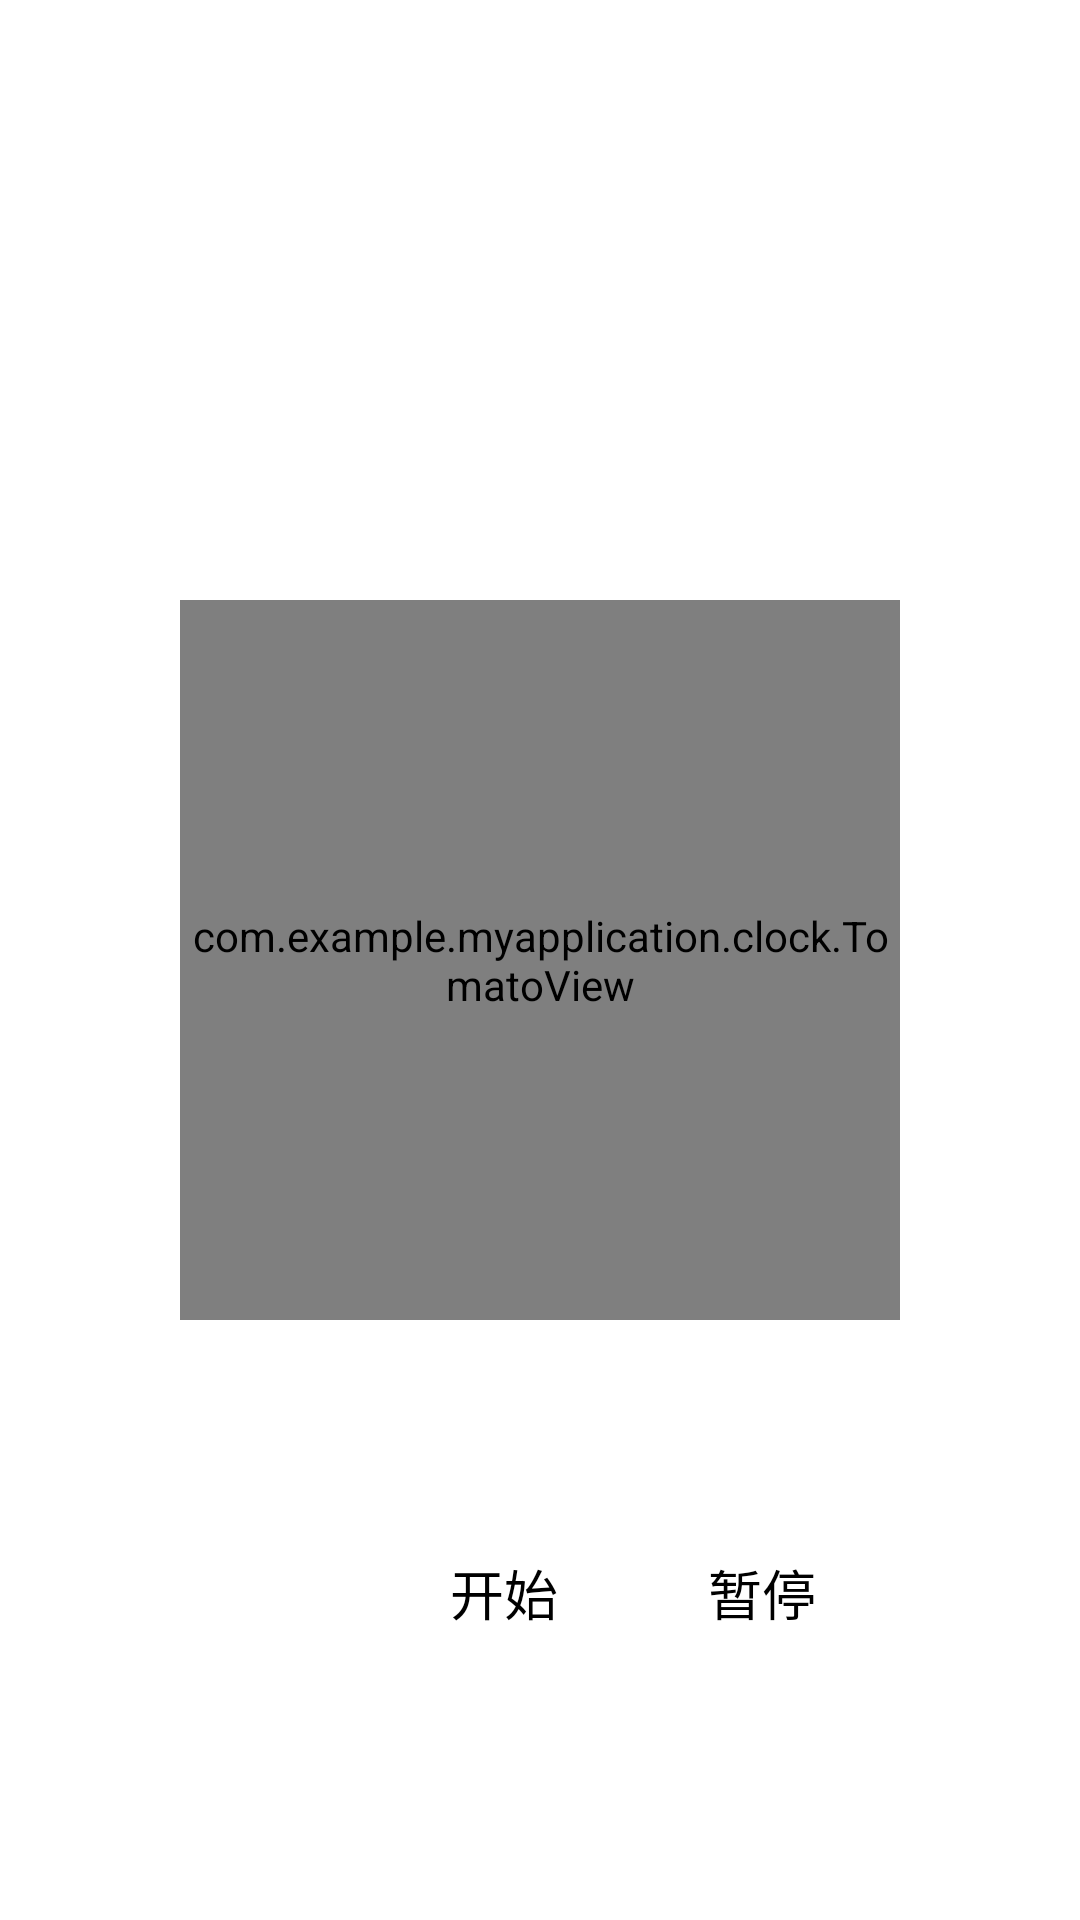

Layout XML and referenced resources for this Android screen:
<!-- AndroidManifest.xml: application theme Theme.MyApplication -->
<!-- res/layout/activity_main2.xml -->
<?xml version="1.0" encoding="utf-8"?>
<RelativeLayout xmlns:android="http://schemas.android.com/apk/res/android"
    xmlns:tools="http://schemas.android.com/tools"
    android:layout_width="match_parent"
    android:layout_height="match_parent"
    tools:context=".noteall.Notelist">

    <com.example.myapplication.clock.TomatoView
        android:id="@+id/clockView"
        android:layout_width="320dp"
        android:layout_height="320dp"
        android:layout_marginVertical="200dp"
        android:layout_marginHorizontal="60dp"
        android:background="@drawable/tomato" />

    <LinearLayout
        android:layout_width="match_parent"
        android:layout_height="match_parent"
        android:layout_alignParentStart="true"
        android:layout_alignParentTop="true"
        android:background="?android:selectableItemBackground"
        android:gravity="bottom"
        android:orientation="horizontal">

        <TextView
            android:id="@+id/tv_start"
            android:layout_width="wrap_content"
            android:layout_height="wrap_content"
            android:layout_alignParentBottom="true"
            android:layout_centerHorizontal="true"
            android:layout_centerVertical="true"
            android:layout_marginLeft="150dp"
            android:layout_marginBottom="48dp"
            android:text="@string/start"
            android:textColor="@android:color/black"
            android:textSize="18sp" />

        <TextView
            android:id="@+id/tv_stop"
            android:layout_width="wrap_content"
            android:layout_height="wrap_content"
            android:layout_alignParentBottom="true"
            android:layout_centerHorizontal="true"
            android:layout_centerVertical="true"
            android:layout_marginLeft="50dp"
            android:layout_marginBottom="48dp"
            android:text="@string/stop"
            android:textColor="@android:color/black"
            android:textSize="18sp" />

    </LinearLayout>

</RelativeLayout>
<!-- resources referenced by this layout -->
<resources>
  <!-- drawable tomato: png bitmap (drawable, 62910 bytes) -->
  <string name="start">开始</string>
  <string name="stop">暂停</string>
  <style name="Theme.MyApplication" parent="Theme.MaterialComponents.DayNight.DarkActionBar">
          
          <item name="colorPrimary">@color/purple_200</item>
          <item name="colorPrimaryVariant">@color/purple_200</item>
          <item name="colorOnPrimary">@color/purple_200</item>
          
          <item name="colorSecondary">@color/purple_200</item>
          <item name="colorSecondaryVariant">@color/purple_200</item>
          <item name="colorOnSecondary">@color/purple_200</item>
          
          <item name="android:statusBarColor" tools:targetApi="l">?attr/colorPrimaryVariant</item>
          
      </style>
  <!-- not gathered from this repository: default colours our renderer supplied (Android Studio template values) -->
  <color name="purple_200">#FFBB86FC</color>
</resources>
